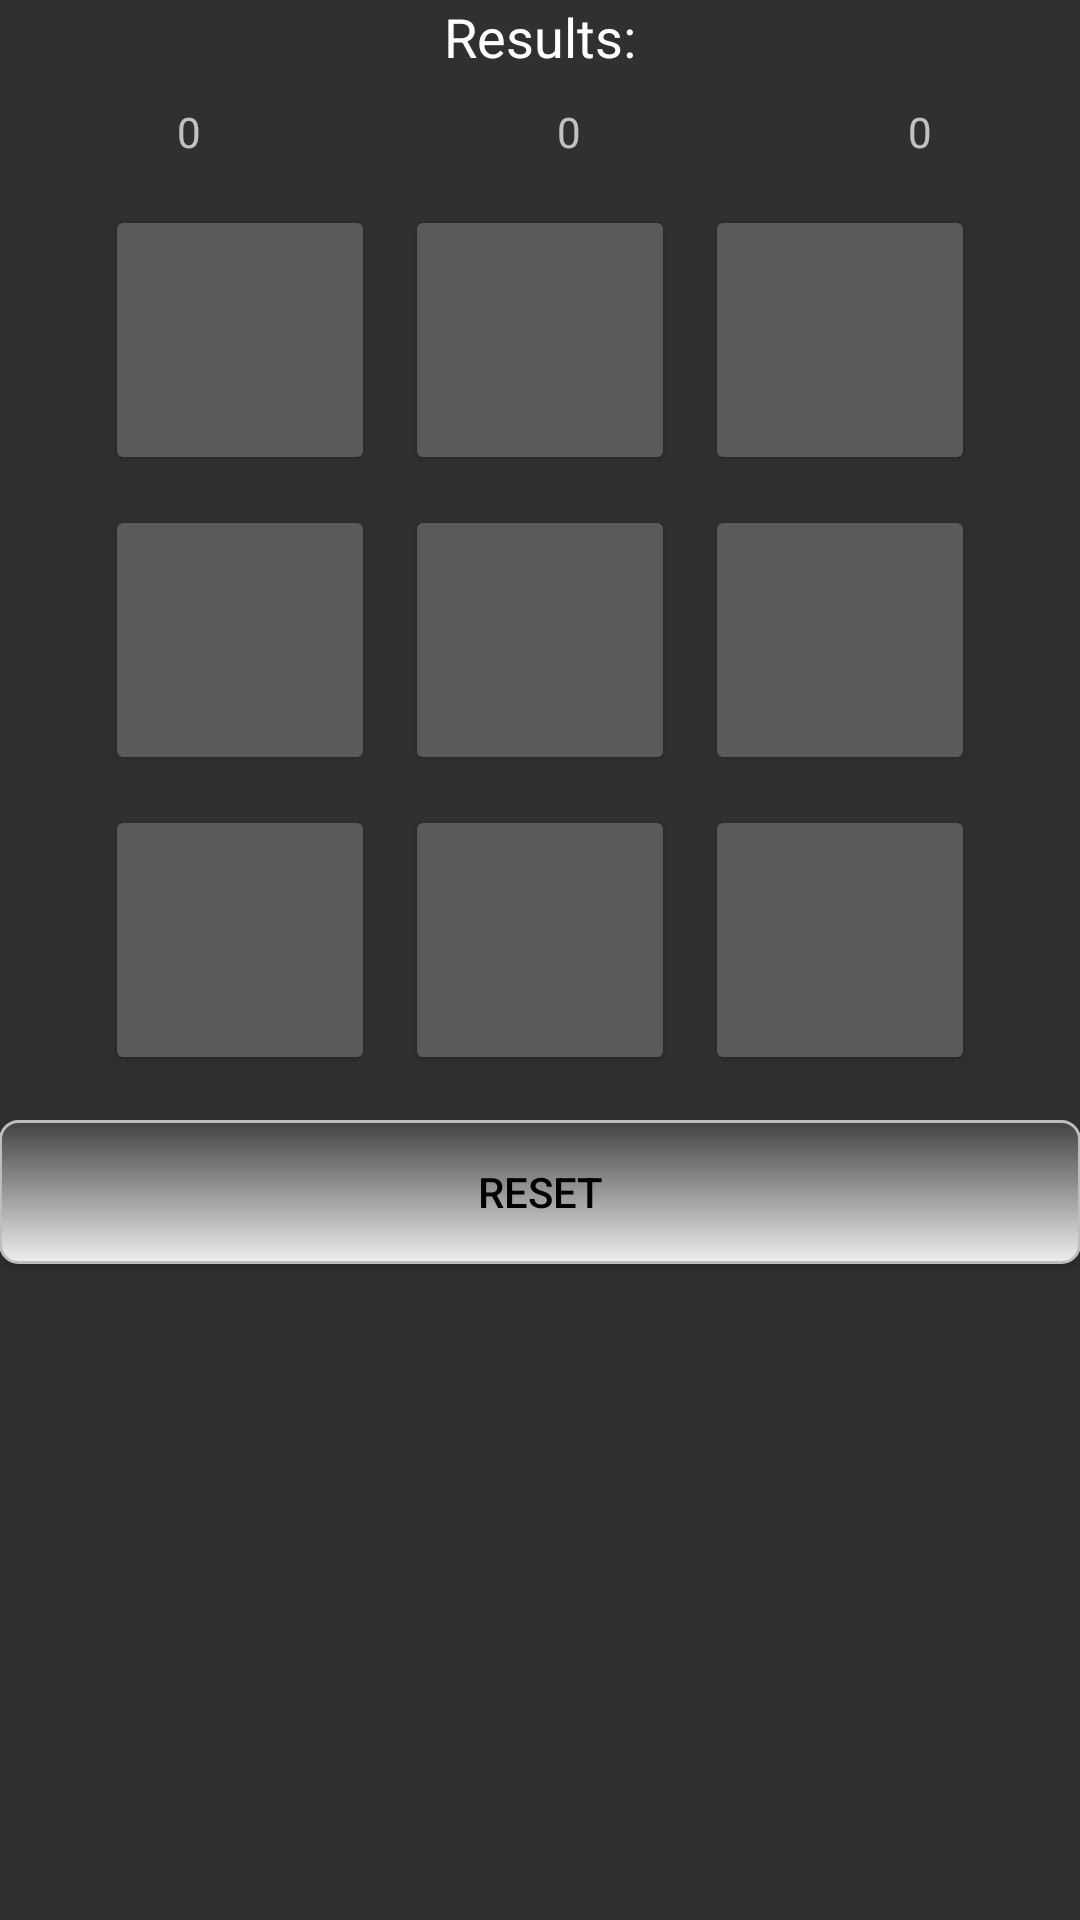

This screen was rendered from an Android layout file. Write that file and the resources it references.
<!-- AndroidManifest.xml: application theme AppTheme -->
<!-- res/layout/fragment_tic_tac_toe.xml -->
<?xml version="1.0" encoding="utf-8"?>
<TableLayout xmlns:android="http://schemas.android.com/apk/res/android"
    xmlns:tools="http://schemas.android.com/tools"
    android:id="@+id/activity_main"
    android:layout_width="match_parent"
    android:layout_height="match_parent"
    android:paddingBottom="@dimen/activity_vertical_margin"
    android:paddingLeft="@dimen/activity_horizontal_margin"
    android:paddingRight="@dimen/activity_horizontal_margin"
    android:paddingTop="@dimen/activity_vertical_margin"
    tools:context="cosapp.com.tictactoe.Activity.MainActivity">

    <LinearLayout
        android:layout_width="match_parent"
        android:layout_height="wrap_content"
        android:orientation="horizontal"
        android:gravity="center_horizontal">
        <TextView
            android:layout_width="wrap_content"
            android:layout_height="wrap_content"
            android:layout_gravity="center_horizontal"
            android:text="@string/results"
            android:textAppearance="@android:style/TextAppearance.Medium"/>
        </LinearLayout>

    <LinearLayout

        android:layout_width="match_parent"
        android:layout_height="wrap_content"
        android:orientation="horizontal"
        android:gravity="center_horizontal">

        <TextView
            android:id="@+id/human_points_text_view"
            android:layout_width="wrap_content"
            android:layout_height="wrap_content"
            android:text="0"
            android:padding="10dp"
            android:layout_weight="1"
            android:gravity="center_horizontal"/>

        <TextView
            android:id="@+id/draw_text_view"
            android:layout_width="wrap_content"
            android:layout_height="wrap_content"
            android:text="0"
            android:padding="10dp"
            android:layout_weight="1"
            android:gravity="center_horizontal"/>


        <TextView
            android:id="@+id/computer_points_text_view"
            android:layout_width="wrap_content"
            android:layout_height="wrap_content"
            android:text="0"
            android:layout_weight="1"
            android:gravity="center_horizontal"/>
    </LinearLayout>
    <TableRow
        android:layout_width="match_parent"
        android:layout_height="match_parent"
        android:gravity="center">

        <Button
            android:layout_margin="5dp"
            android:layout_width="90dp"
            android:layout_height="90dp"
            android:textSize="50sp"
            android:id="@+id/one" />

        <Button
            android:layout_margin="5dp"
            android:layout_width="90dp"
            android:layout_height="90dp"
            android:textSize="50sp"
            android:id="@+id/two" />

        <Button
            android:layout_margin="5dp"
            android:layout_width="90dp"
            android:layout_height="90dp"
            android:textSize="50sp"
            android:id="@+id/three" />
    </TableRow>

    <TableRow
        android:layout_width="match_parent"
        android:layout_height="match_parent"
        android:gravity="center">

        <Button
            android:layout_margin="5dp"
            android:layout_width="90dp"
            android:layout_height="90dp"
            android:textSize="50sp"
            android:id="@+id/four" />

        <Button
            android:layout_margin="5dp"
            android:layout_width="90dp"
            android:layout_height="90dp"
            android:textSize="50sp"
            android:id="@+id/five" />

        <Button
            android:layout_margin="5dp"
            android:layout_width="90dp"
            android:layout_height="90dp"
            android:textSize="50sp"
            android:id="@+id/six" />
    </TableRow>

    <TableRow
        android:layout_width="match_parent"
        android:layout_height="match_parent"
        android:gravity="center">

        <Button
            android:layout_margin="5dp"
            android:layout_width="90dp"
            android:layout_height="90dp"
            android:textSize="50sp"
            android:id="@+id/seven" />

        <Button
            android:layout_margin="5dp"
            android:layout_width="90dp"
            android:layout_height="90dp"
            android:textSize="50sp"
            android:id="@+id/eight" />

        <Button
            android:layout_margin="5dp"
            android:layout_width="90dp"
            android:layout_height="90dp"
            android:textSize="50sp"
            android:id="@+id/nine" />
    </TableRow>

    <LinearLayout
        android:layout_width="match_parent"
        android:layout_height="match_parent"
        android:orientation="vertical"
        android:gravity="center_horizontal">

        <Button
            android:id="@+id/reset_button"
            android:layout_width="match_parent"
            android:layout_height="wrap_content"
            android:layout_marginTop="10dp"
            android:background="@drawable/reset_button"
            android:text="@string/reset"
            android:textColor="#000000" />

        <TextView
            android:id="@+id/info_text_view"
            android:layout_width="wrap_content"
            android:layout_height="wrap_content"
            android:padding="10dp"/>
    </LinearLayout>

</TableLayout>
<!-- resources referenced by this layout -->
<resources>
  <!-- drawable reset_button (drawable) -->
  <?xml version="1.0" encoding="utf-8"?>
  <selector xmlns:android="http://schemas.android.com/apk/res/android" >
      <item android:state_pressed="true" >
          <shape android:shape="rectangle"  >
              <corners android:radius="6dip" />
              <stroke android:width="1dip" android:color="#bdbdbd" />
              <gradient android:angle="-90" android:startColor="#424242" android:endColor="#616161"  />
          </shape>
      </item>
      <item android:state_focused="true">
          <shape android:shape="rectangle"  >
              <corners android:radius="6dip" />
              <stroke android:width="1dip" android:color="#424242" />
              <solid android:color="#424242"/>
          </shape>
      </item>
      <item >
          <shape android:shape="rectangle"  >
              <corners android:radius="6dip" />
              <stroke android:width="1dip" android:color="#bdbdbd" />
              <gradient android:angle="-90" android:startColor="#424242" android:endColor="#eeeeee" />
          </shape>
      </item>
  </selector>
  <string name="reset">Reset</string>
  <string name="results">Results:</string>
  <style name="AppTheme" parent="@style/Base.V7.Theme.AppCompat">
          <item name="colorPrimary">#212121</item>
          <item name="colorPrimaryDark">#303F9F</item>
          <item name="colorAccent">#FF4081</item>
      </style>
</resources>
